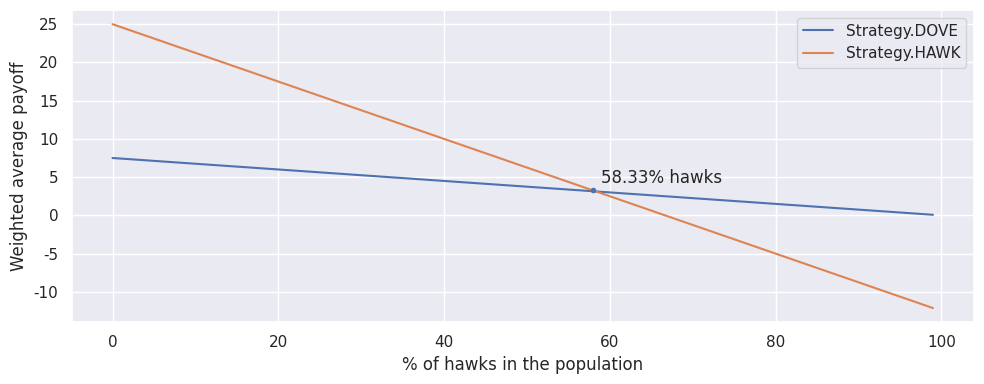
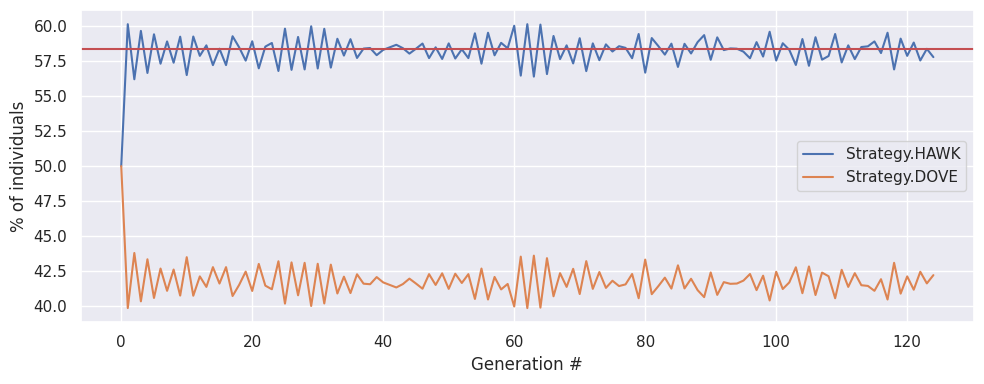

Reproduce these figures in Python, in order.
#!/usr/bin/env python3
# -*- coding: utf-8 -*-

import collections
import dataclasses
from enum import Enum, IntEnum, auto
from itertools import groupby
import math
import random

import matplotlib.pyplot as plt
import pandas as pd
import seaborn as sns

sns.set_theme()

# |%%--%%| <sn894epeob|wlXlRnL3RM>

# Assumption: There's no way to know someone else's strategy without figthing.

# |%%--%%| <wlXlRnL3RM|SeMsFNNqLE>


class Strategy(Enum):
    HAWK = auto()
    DOVE = auto()

    # make prettier prints
    def __repr__(self) -> str:
        return self._name_


class Points(IntEnum):
    WIN = 50
    LOSS = 0
    SERIOUS_INJURY = -100
    WASTE_OF_TIME = -10

    # make prettier prints
    def __repr__(self) -> str:
        return f"{self.value}"


@dataclasses.dataclass
class FightResult:
    a_payoff: int
    b_payoff: int

    def reverse(self):
        self.a_payoff, self.b_payoff = self.b_payoff, self.a_payoff
        return self

    def shuffle(self):
        if random.random() < 0.5:
            self.reverse()
        return self


# |%%--%%| <SeMsFNNqLE|TRVmKtFFDY>


def fight(a: Strategy, b: Strategy) -> FightResult:
    match (a, b):
        case (Strategy.DOVE, Strategy.DOVE):
            return FightResult(
                Points.WIN + Points.WASTE_OF_TIME, Points.WASTE_OF_TIME
            ).shuffle()
        case (Strategy.DOVE, Strategy.HAWK):
            return FightResult(Points.LOSS, Points.WIN)
        case (Strategy.HAWK, Strategy.DOVE):
            return fight(b, a).reverse()
        case (Strategy.HAWK, Strategy.HAWK):
            return FightResult(Points.SERIOUS_INJURY, Points.WIN).shuffle()
        case _:
            assert False


# |%%--%%| <TRVmKtFFDY|yqJmbsdYAS>


def mean(data) -> float:
    # https://en.wikipedia.org/wiki/Algorithms_for_calculating_variance#Online_algorithm
    n = 0
    mean = 0.0

    for x in data:
        n += 1
        mean += (x - mean) / n

    if n < 1:
        assert False
        return float("nan")
    else:
        return mean


# |%%--%%| <yqJmbsdYAS|R1vGC6acZj>


def simulate(population, n_fights=1000) -> dict[Strategy, dict[Strategy, float]]:

    payoffs_by_species = collections.defaultdict(list)
    for _ in range(n_fights):
        a, b = random.sample(population, k=2)  # without replacement

        result = fight(a, b)

        payoffs_by_species[a].append((b, result.a_payoff))
        payoffs_by_species[b].append((a, result.b_payoff))

    def key(t):
        species, _ = t
        return species.value

    payoffs_matrix = {}
    for species, payoffs in payoffs_by_species.items():
        sorted_against_species = sorted(payoffs, key=key)
        grouped = groupby(
            sorted_against_species, key=key
        )  # needs elements sorted by group key
        payoffs_matrix[species] = {
            Strategy(s): mean(payoff for (_, payoff) in g) for s, g in grouped
        }  # the matrix row for `species`

    return payoffs_matrix


# |%%--%%| <R1vGC6acZj|r0ej7vJAoa>

population = [Strategy.DOVE for _ in range(100)]
split = collections.Counter(population)
payoffs_matrix = simulate(population)
print(split)
payoffs_matrix = pd.DataFrame.from_dict(payoffs_matrix, orient="index")
print(payoffs_matrix)

# |%%--%%| <r0ej7vJAoa|mUdf1JF6HP>

population = [Strategy.DOVE for _ in range(100)]
population[0] = Strategy.HAWK
population[1] = Strategy.HAWK
split = collections.Counter(population)
payoffs_matrix = simulate(population)
print(split)
payoffs_matrix = pd.DataFrame.from_dict(payoffs_matrix, orient="index")
print(payoffs_matrix)

# |%%--%%| <mUdf1JF6HP|9PfqgtKOiY>

population = [Strategy.HAWK for _ in range(100)]
split = collections.Counter(population)
payoffs_matrix = simulate(population)
print(split)
payoffs_matrix = pd.DataFrame.from_dict(payoffs_matrix, orient="index")
print(payoffs_matrix)

# |%%--%%| <9PfqgtKOiY|0wmVWPdvIj>

population_size = 100
population = [Strategy.DOVE] * (population_size // 2) + [Strategy.HAWK] * (
    population_size // 2
)
assert len(population) == population_size
split = collections.Counter(population)
print(split)
payoffs_matrix = simulate(population)
payoffs_matrix = pd.DataFrame.from_dict(payoffs_matrix, orient="index")
print(payoffs_matrix)

# |%%--%%| <0wmVWPdvIj|VzyBhD5y8z>

population_size = 100
n_hawks = 1
population = [Strategy.HAWK] * n_hawks + [Strategy.DOVE] * (population_size - n_hawks)
assert len(population) == population_size
split = collections.Counter(population)

payoffs_matrix = simulate(population, n_fights=10000)
print(f"Population by species: {split}")

weighted_avg_payoffs = {}
for species, averaged_payoffs_by_species in payoffs_matrix.items():
    # 👇 For each species:
    # - Take the expected payoff per fight (against each other species)
    # - Weight it by the adversary's _frequency_ in the population
    weighted_avg_payoffs[species] = mean(
        avg * split[s] / len(population)
        for s, avg in averaged_payoffs_by_species.items()
    )

# |%%--%%| <VzyBhD5y8z|iEYfgwpXY7>


# Make this a function to re-use it easily
def weighted_average_payoffs(payoffs_matrix, split) -> dict[Strategy, float]:
    w_avg_payoffs = {}
    for species, averaged_payoffs_by_species in payoffs_matrix.items():
        # 👇 For each species:
        # - Take the expected payoff per fight (against each other species)
        # - Weight it by the adversary's _frequency_ in the population
        w_avg_payoffs[species] = mean(
            avg * split[s] / len(population)
            for s, avg in averaged_payoffs_by_species.items()
        )
    return w_avg_payoffs


# |%%--%%| <iEYfgwpXY7|m4FS1mQHcs>


population_size = 100
#         👇
n_hawks = 25
population = [Strategy.HAWK] * n_hawks + [Strategy.DOVE] * (population_size - n_hawks)
assert len(population) == population_size
split = collections.Counter(population)
print(f"Population by species: {split}")

payoffs_matrix = simulate(population, n_fights=10000)
w_avg_payoffs = weighted_average_payoffs(payoffs_matrix, split)
print(f"Weighted average payoff: {weighted_average_payoffs}")

# |%%--%%| <m4FS1mQHcs|CjDa96byuj>

results = []
for n_hawks in range(population_size):
    population = [Strategy.HAWK] * n_hawks + [Strategy.DOVE] * (
        population_size - n_hawks
    )
    assert len(population) == population_size
    split = collections.Counter(population)

    # NOTE: This doesn't change, so we can re-use the one above.
    # payoffs_matrix = simulate(population, n_fights=10000)

    w_avg_payoffs = weighted_average_payoffs(payoffs_matrix, split)

    results.append(w_avg_payoffs)

f, ax = plt.subplots(figsize=(10, 4))
ax = pd.DataFrame(results).plot.line(ax=ax)
plt.xlabel("% of hawks in the population")
plt.ylabel("Weighted average payoff")
x = math.floor((7 / 12) * 100)
y = results[x][Strategy.HAWK]
ax.plot(x, y, "b.")
plt.annotate("58.33% hawks", (x, y), (x + 1, y + 1))
plt.tight_layout()
# plt.savefig("hawks_by_frequency.svg", format="svg")

# |%%--%%| <CjDa96byuj|2YuM5t7Zad>


def scale(d, min_payoff, max_payoff):
    # negative numbers to 0..1
    # positive numbers to 1..2
    assert min_payoff < 0
    if min_payoff < 0 and abs(min_payoff) > max_payoff:
        max_payoff = abs(min_payoff)

    r = {k: (v - min_payoff) / (0 - min_payoff) for k, v in d.items() if v < 0} | {
        k: (1 + v - 0) / (max_payoff - 0) for k, v in d.items() if v > 0
    }
    assert all(0 <= v <= 2 for v in r.values())
    return r


# |%%--%%| <2YuM5t7Zad|5mEw6NpRd6>

population_size = 10000
n_generations = 125
results = []
population = [Strategy.HAWK] * (population_size // 2) + [Strategy.DOVE] * (
    population_size // 2
)
payoffs_matrix = simulate(population)
min_payoff = min(p.value for p in Points)
max_payoff = max(p.value for p in Points)

for i in range(n_generations):
    split = collections.Counter(population)
    results.append(split)

    w_avg_payoffs = weighted_average_payoffs(payoffs_matrix, split)

    # scale to 0...1...2
    scaled_w_avg_payoffs = scale(w_avg_payoffs, min_payoff, max_payoff)

    # multiply by frequency to compute fitness
    absolute_fitness = {
        k: split[k] * v / population_size for k, v in scaled_w_avg_payoffs.items()
    }

    # evolve to the next generation
    population = random.choices(
        tuple(absolute_fitness.keys()),
        weights=tuple(absolute_fitness.values()),
        k=population_size,
    )

# |%%--%%| <5mEw6NpRd6|NvwkI7SDMJ>

f, ax = plt.subplots(figsize=(10, 4))
df = pd.DataFrame(results) / population_size * 100
df.plot.line(ax=ax)
plt.axhline(y=(7 / 12) * 100, color="r", linestyle="-")
plt.xlabel("Generation #")
plt.ylabel("% of individuals")
plt.tight_layout()
plt.savefig("hawks_by_generation.svg", format="svg")
